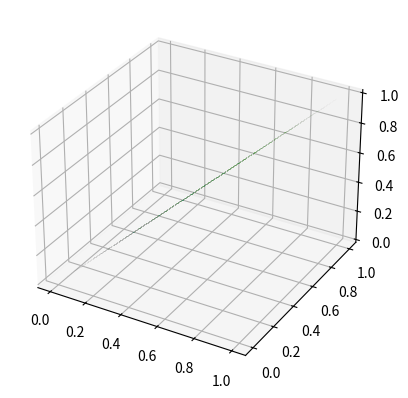

Python code for this plot:
import numpy as np
import matplotlib.pyplot as plt
from mpl_toolkits.mplot3d import Axes3D

def plot_surface(data):
  fig = plt.figure()
  ax = fig.add_subplot(111, projection='3d')
  ax.plot_surface(data, Y=data, Z=data, cmap='viridis')
  plt.show()

data = np.random.rand(100, 10)

plot_surface(data)
